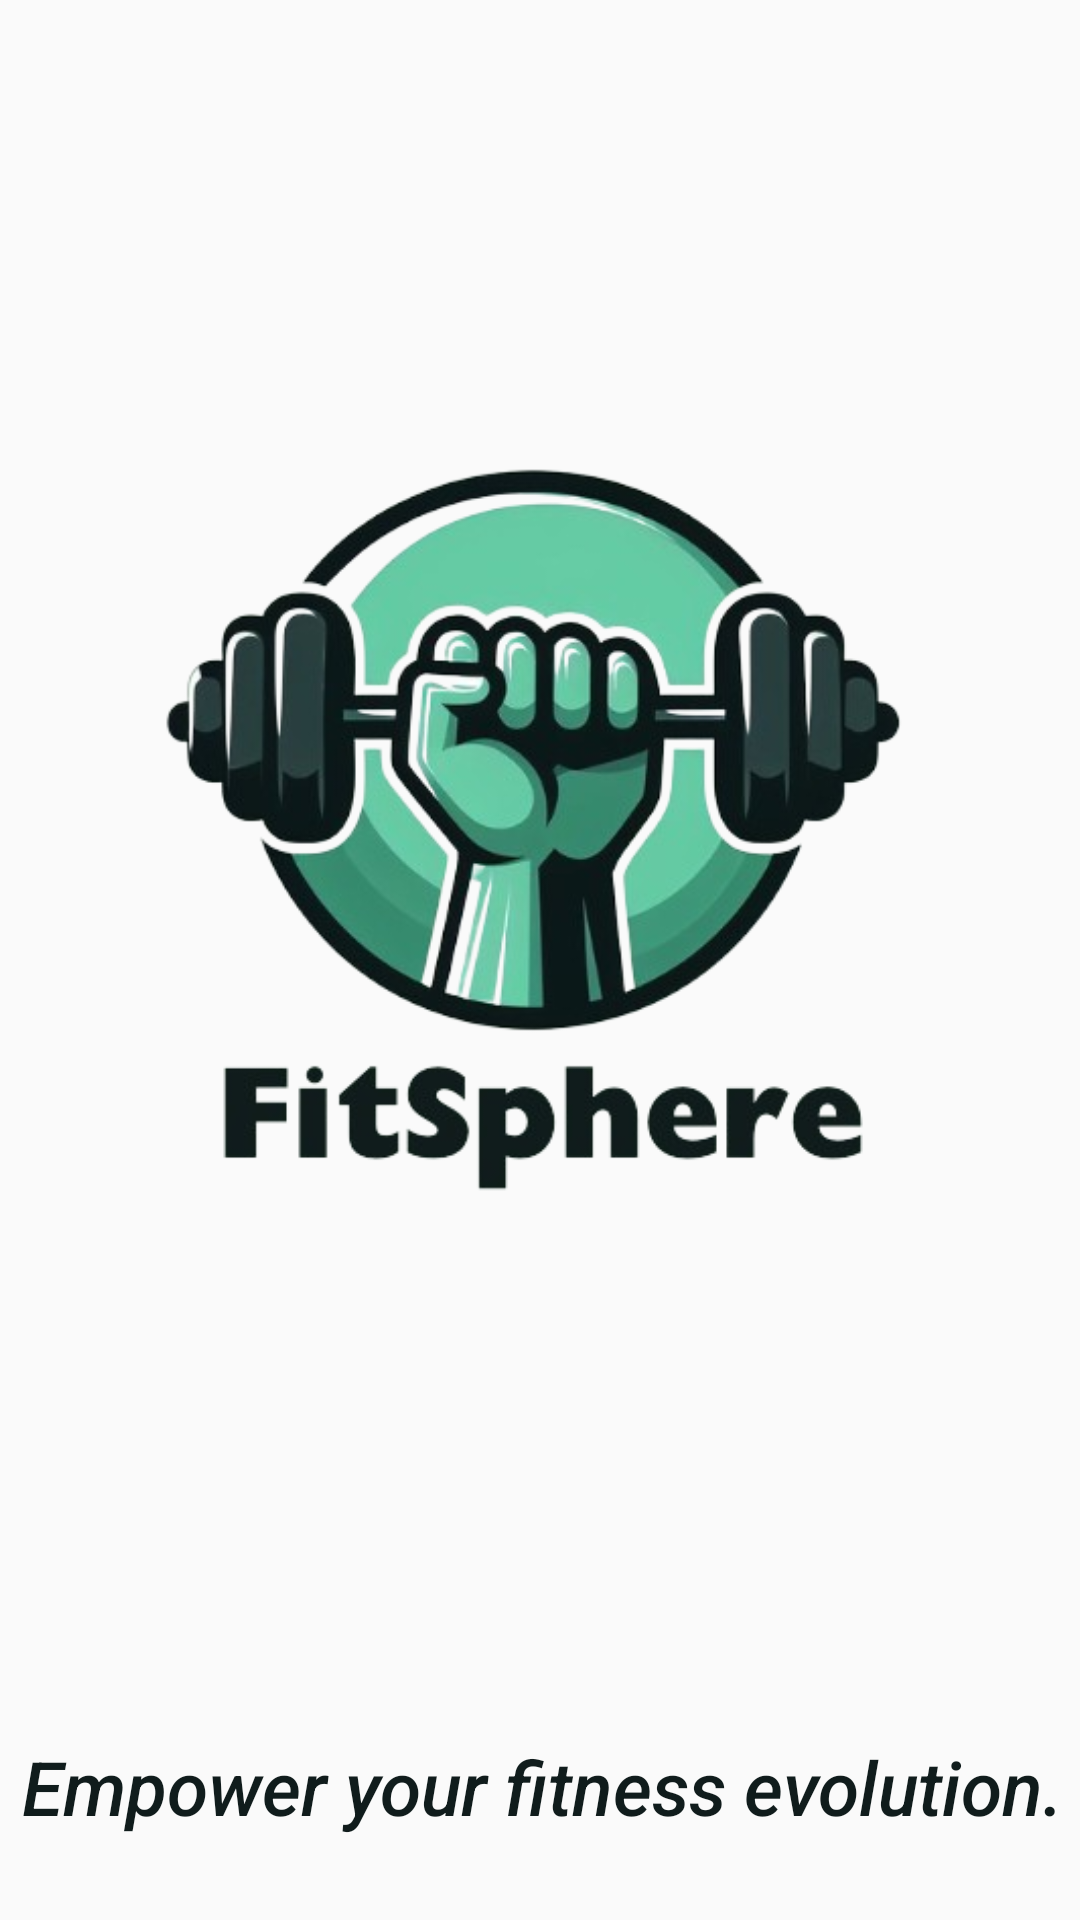

The Android layout XML behind this screen, and the referenced resources:
<!-- AndroidManifest.xml: application theme Theme.AppFitsPhere -->
<!-- res/layout/activity_splash.xml -->
<?xml version="1.0" encoding="utf-8"?>
<androidx.constraintlayout.widget.ConstraintLayout xmlns:android="http://schemas.android.com/apk/res/android"
    xmlns:app="http://schemas.android.com/apk/res-auto"
    xmlns:tools="http://schemas.android.com/tools"
    android:layout_width="match_parent"
    android:layout_height="match_parent"
    tools:context=".SplashActivity">

    <ImageView
        android:id="@+id/imageView"
        android:layout_width="338dp"
        android:layout_height="380dp"
        android:contentDescription="@string/app_logo"
        android:src="@drawable/logo"
        app:layout_constraintBottom_toBottomOf="parent"
        app:layout_constraintEnd_toEndOf="parent"
        app:layout_constraintHorizontal_bias="0.493"
        app:layout_constraintStart_toStartOf="parent"
        app:layout_constraintTop_toTopOf="parent"
        app:layout_constraintVertical_bias="0.421" />

    <TextView
        android:id="@+id/textView"
        android:layout_width="wrap_content"
        android:layout_height="wrap_content"
        android:fontFamily="sans-serif-medium"
        android:text="@string/empower_your_fitness_evolution"
        android:textColor="#101C1C"
        android:textSize="25sp"
        android:textStyle="italic"
        app:layout_constraintBottom_toBottomOf="parent"
        app:layout_constraintEnd_toEndOf="parent"
        app:layout_constraintHorizontal_bias="0.58"
        app:layout_constraintStart_toStartOf="parent"
        app:layout_constraintTop_toBottomOf="@+id/imageView"
        app:layout_constraintVertical_bias="0.764" />

</androidx.constraintlayout.widget.ConstraintLayout>
<!-- resources referenced by this layout -->
<resources>
  <!-- drawable logo: png bitmap (drawable, 158244 bytes) -->
  <string name="app_logo">app_logo</string>
  <string name="empower_your_fitness_evolution">Empower your fitness evolution.</string>
  <style name="Theme.AppFitsPhere" parent="Base.Theme.AppFitsPhere" />
  <style name="Base.Theme.AppFitsPhere" parent="Theme.AppCompat.Light.NoActionBar">
          
          
      </style>
</resources>
